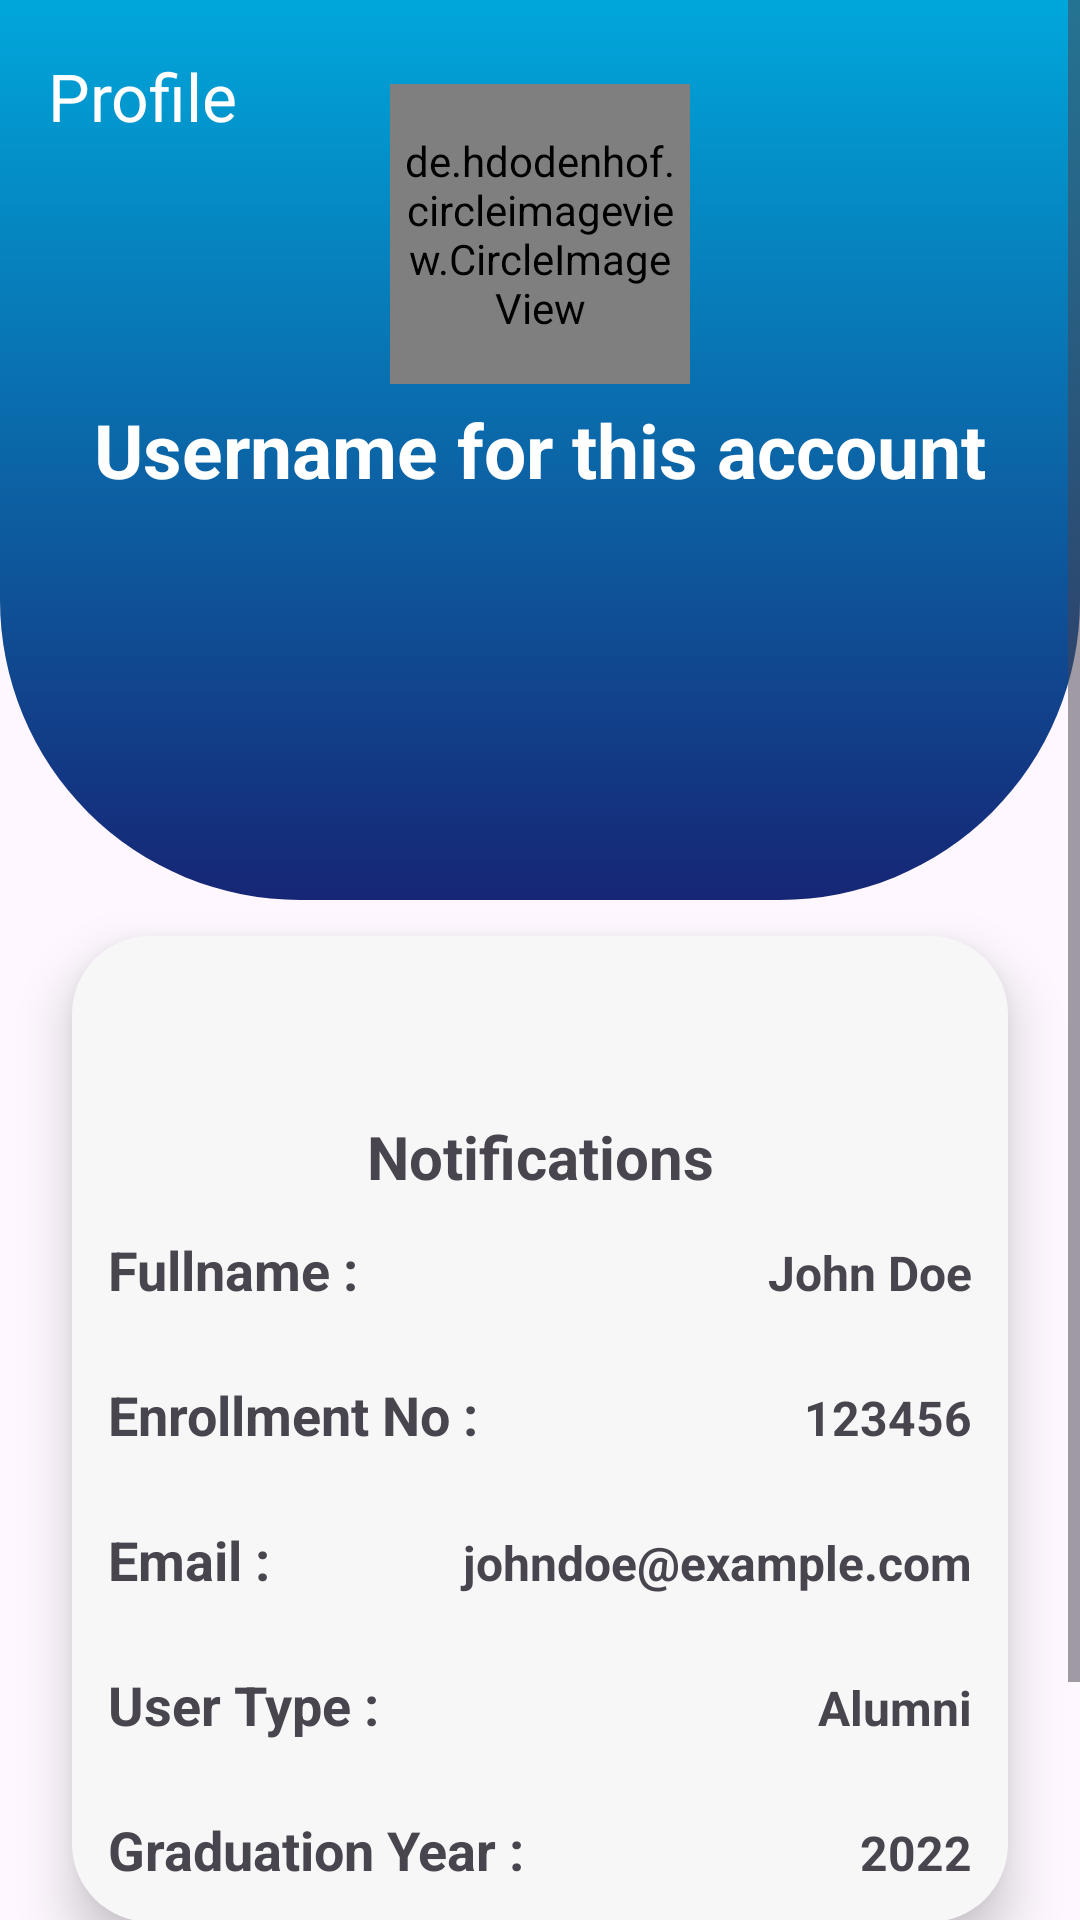

Here is an Android app screen rendered from its layout file. Give the layout XML and the strings, colors and styles it references.
<!-- AndroidManifest.xml: application theme Theme.AlumniHub -->
<!-- res/layout/activity_profile_view.xml -->
<FrameLayout xmlns:android="http://schemas.android.com/apk/res/android"
    xmlns:app="http://schemas.android.com/apk/res-auto"
    xmlns:tools="http://schemas.android.com/tools"
    android:layout_width="match_parent"
    android:layout_height="match_parent"
    android:id="@+id/main"
    tools:context=".activities.ProfileViewActivity">
    <androidx.appcompat.widget.Toolbar
        android:id="@+id/toolbar"
        android:layout_width="match_parent"
        android:layout_height="?attr/actionBarSize"
        android:background="@android:color/transparent"
        android:theme="@style/ThemeOverlay.AppCompat.Dark.ActionBar"
        android:elevation="5dp"
        app:title="Profile"
        app:titleTextColor="@color/white"
        />

    <ScrollView
        android:layout_width="match_parent"
        android:layout_height="match_parent">

        <LinearLayout
            android:layout_width="match_parent"
            android:layout_height="wrap_content"
            android:orientation="vertical">

            <androidx.constraintlayout.widget.ConstraintLayout
                android:layout_width="match_parent"
                android:layout_height="wrap_content">

                <androidx.constraintlayout.widget.ConstraintLayout
                    android:layout_width="match_parent"
                    android:layout_height="300dp"
                    android:background="@drawable/profile_cover_background"
                    app:layout_constraintEnd_toEndOf="parent"
                    app:layout_constraintStart_toStartOf="parent"
                    app:layout_constraintTop_toTopOf="parent">

                    <de.hdodenhof.circleimageview.CircleImageView
                        android:id="@+id/profile_image"
                        android:layout_width="100dp"
                        android:layout_height="100dp"
                        android:layout_marginTop="28dp"
                        android:padding="4dp"
                        app:layout_constraintEnd_toEndOf="parent"
                        app:layout_constraintStart_toStartOf="parent"
                        app:layout_constraintTop_toTopOf="parent" />

                    <TextView
                        android:id="@+id/user_account_name"
                        android:layout_width="match_parent"
                        android:layout_height="wrap_content"
                        android:layout_marginTop="5dp"
                        android:text="Username for this account"
                        android:textAlignment="center"
                        android:textColor="@color/white"
                        android:textSize="25sp"
                        android:textStyle="bold"
                        app:layout_constraintEnd_toEndOf="parent"
                        app:layout_constraintStart_toStartOf="parent"
                        app:layout_constraintTop_toBottomOf="@id/profile_image" />

                </androidx.constraintlayout.widget.ConstraintLayout>


            </androidx.constraintlayout.widget.ConstraintLayout>
            <LinearLayout
                android:layout_width="match_parent"
                android:layout_height="wrap_content"
                android:layout_marginStart="24dp"
                android:layout_marginTop="12dp"
                android:layout_marginEnd="24dp"
                android:background="@drawable/user_info_detail_bg"
                android:elevation="10dp"
                android:orientation="vertical"
                android:layout_marginBottom="40dp"
                >

                <LinearLayout
                    android:layout_width="match_parent"
                    android:layout_height="wrap_content"
                    android:gravity="center"
                    android:orientation="vertical"
                    android:layout_marginTop="10dp">

                    <ImageView
                        android:id="@+id/notificationImageView"
                        android:layout_width="50dp"
                        android:layout_height="50dp"
                        android:src="@drawable/notification" />

                    <TextView
                        android:id="@+id/notificationText"
                        android:layout_width="match_parent"
                        android:layout_height="wrap_content"
                        android:gravity="center"
                        android:text="Notifications"
                        android:textSize="20sp"
                        android:textStyle="bold" />
                </LinearLayout>

                <LinearLayout
                    android:layout_width="match_parent"
                    android:layout_height="wrap_content"
                    android:orientation="horizontal"
                    android:padding="12dp">

                    <TextView
                        android:layout_width="wrap_content"
                        android:layout_height="wrap_content"
                        android:layout_weight="1"
                        android:text="Fullname : "
                        android:textSize="18sp"
                        android:textStyle="bold" />

                    <TextView
                        android:id="@+id/user_full_name"
                        android:layout_width="wrap_content"
                        android:layout_height="wrap_content"
                        android:layout_weight="1"
                        android:gravity="end"
                        android:text="John Doe"
                        android:textSize="16sp"
                        android:textStyle="bold" />
                </LinearLayout>

                <LinearLayout
                    android:layout_width="match_parent"
                    android:layout_height="wrap_content"
                    android:orientation="horizontal"
                    android:padding="12dp">

                    <TextView
                        android:layout_width="wrap_content"
                        android:layout_height="wrap_content"
                        android:layout_weight="1"
                        android:text="Enrollment No : "
                        android:textSize="18sp"
                        android:textStyle="bold" />

                    <TextView
                        android:id="@+id/user_enrollment_no"
                        android:layout_width="wrap_content"
                        android:layout_height="wrap_content"
                        android:layout_weight="1"
                        android:gravity="end"
                        android:text="123456"
                        android:textSize="16sp"
                        android:textStyle="bold" />
                </LinearLayout>

                <LinearLayout
                    android:layout_width="match_parent"
                    android:layout_height="wrap_content"
                    android:orientation="horizontal"
                    android:padding="12dp">

                    <TextView
                        android:layout_width="wrap_content"
                        android:layout_height="wrap_content"
                        android:layout_weight="1"
                        android:text="Email : "
                        android:textSize="18sp"
                        android:textStyle="bold" />

                    <TextView
                        android:id="@+id/user_email"
                        android:layout_width="wrap_content"
                        android:layout_height="wrap_content"
                        android:layout_weight="1"
                        android:gravity="end"
                        android:text="johndoe@example.com"
                        android:textSize="16sp"
                        android:textStyle="bold" />
                </LinearLayout>

                <LinearLayout
                    android:layout_width="match_parent"
                    android:layout_height="wrap_content"
                    android:orientation="horizontal"
                    android:padding="12dp">

                    <TextView
                        android:layout_width="wrap_content"
                        android:layout_height="wrap_content"
                        android:layout_weight="1"
                        android:text="User Type : "
                        android:textSize="18sp"
                        android:textStyle="bold" />

                    <TextView
                        android:id="@+id/user_type"
                        android:layout_width="wrap_content"
                        android:layout_height="wrap_content"
                        android:layout_weight="1"
                        android:gravity="end"
                        android:text="Alumni"
                        android:textSize="16sp"
                        android:textStyle="bold" />
                </LinearLayout>

                <LinearLayout
                    android:layout_width="match_parent"
                    android:layout_height="wrap_content"
                    android:orientation="horizontal"
                    android:padding="12dp">

                    <TextView
                        android:layout_width="wrap_content"
                        android:layout_height="wrap_content"
                        android:layout_weight="1"
                        android:text="Graduation Year : "
                        android:textSize="18sp"
                        android:textStyle="bold" />

                    <TextView
                        android:id="@+id/user_graduation_year"
                        android:layout_width="wrap_content"
                        android:layout_height="wrap_content"
                        android:layout_weight="1"
                        android:gravity="end"
                        android:text="2022"
                        android:textSize="16sp"
                        android:textStyle="bold" />
                </LinearLayout>

            </LinearLayout>

            <LinearLayout
                android:layout_width="match_parent"
                android:layout_height="wrap_content"
                android:gravity="center">
                <Button
                    android:id="@+id/edit_user_data"
                    android:layout_width="250dp"
                    android:layout_height="50dp"
                    android:backgroundTint="#162675"
                    android:text="@string/edit_user_data"
                    />
            </LinearLayout>
        </LinearLayout>

    </ScrollView>
</FrameLayout>
<!-- resources referenced by this layout -->
<resources>
  <color name="white">#FFFFFFFF</color>
  <!-- drawable profile_cover_background (drawable) -->
  <?xml version="1.0" encoding="utf-8"?>
  <selector xmlns:android="http://schemas.android.com/apk/res/android">
      <item>
          <shape android:shape="rectangle">
              <gradient android:startColor="#00a7db" android:endColor="#162675" android:angle="270"/>
              <corners android:bottomLeftRadius="100dp"
                  android:bottomRightRadius="100dp"/>
          </shape>
      </item>
  </selector>
  <!-- drawable user_info_detail_bg (drawable) -->
  <?xml version="1.0" encoding="utf-8"?>
  <selector xmlns:android="http://schemas.android.com/apk/res/android">
      <item>
          <shape android:shape="rectangle">
              <solid android:color="#F8F7F7"/>
              <corners android:radius="26dp"/>
          </shape>
      </item>
  </selector>
  <string name="edit_user_data">Edit Info</string>
  <style name="Theme.AlumniHub" parent="Base.Theme.AlumniHub" />
  <style name="Base.Theme.AlumniHub" parent="Theme.Material3.DayNight.NoActionBar">
          
          
      </style>
</resources>
